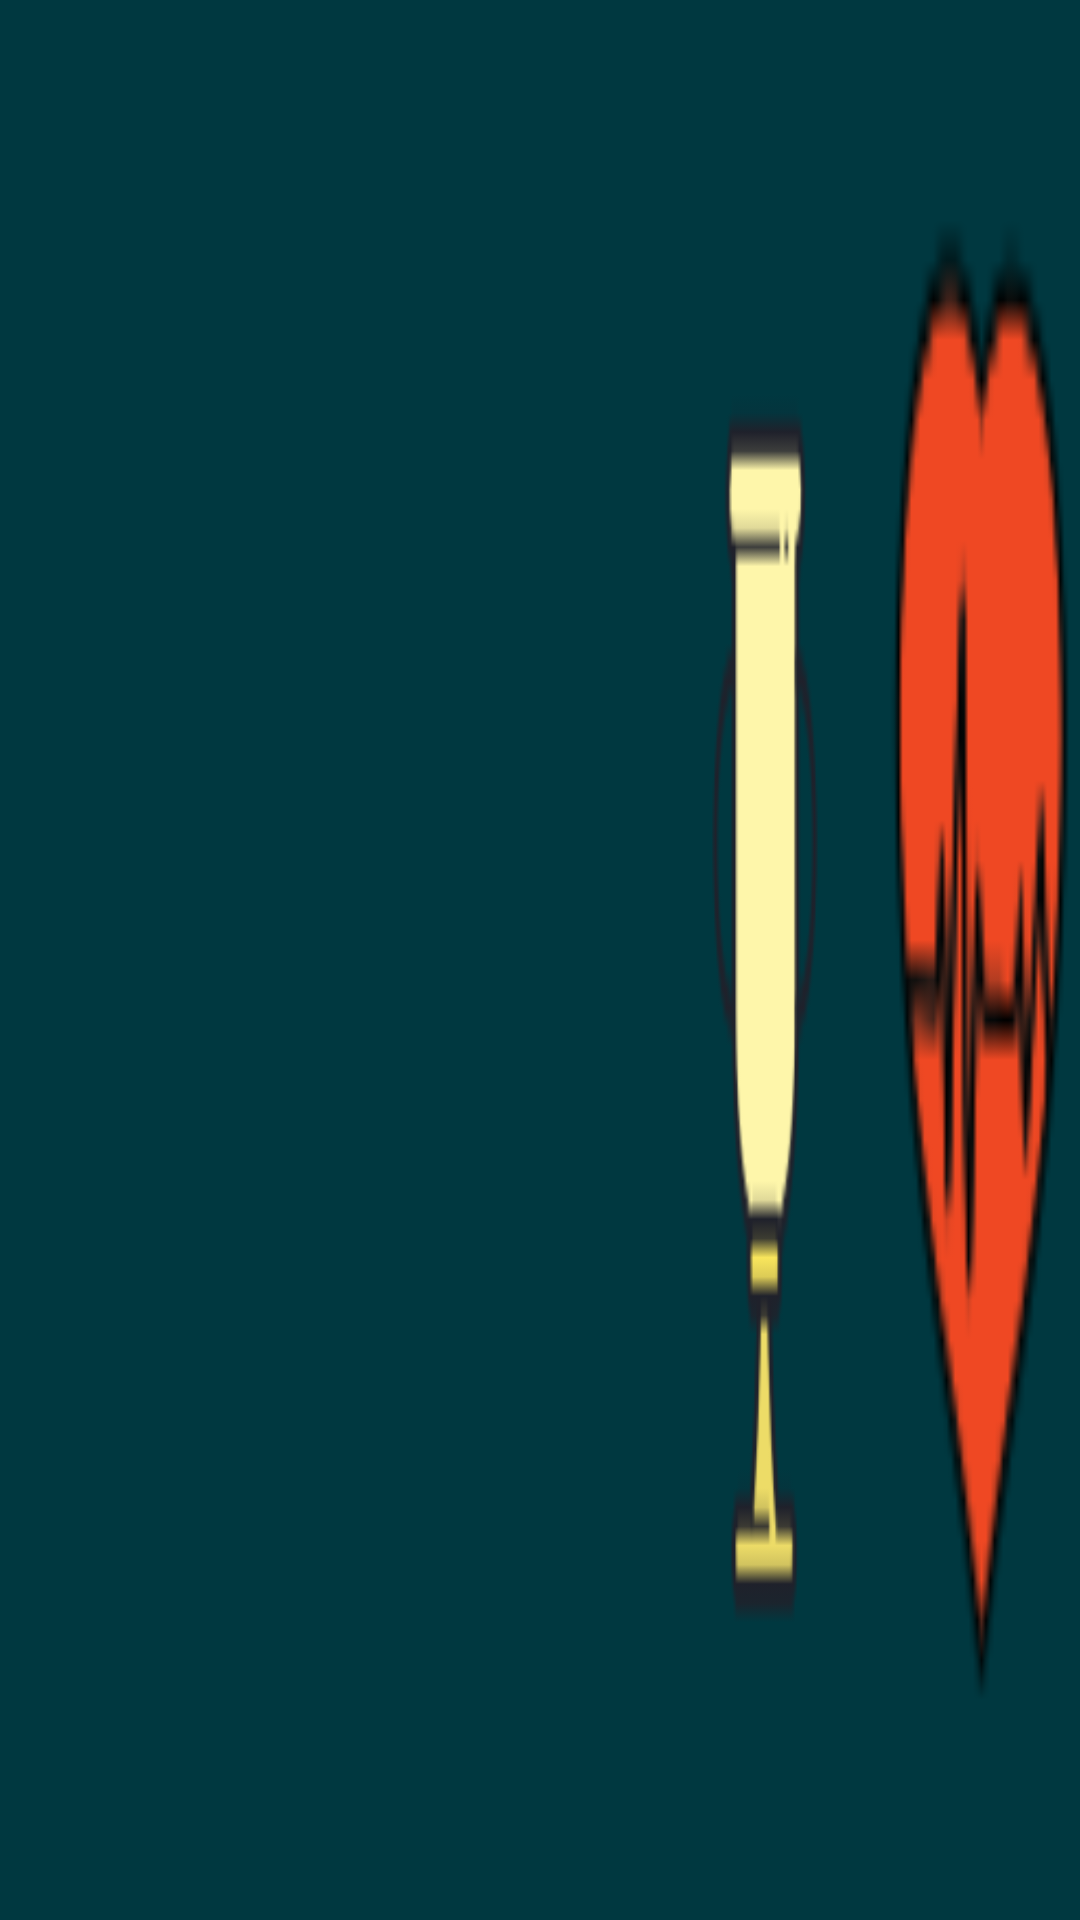

Reconstruct the res/layout file that produces this screen, plus the resources it refers to.
<!-- AndroidManifest.xml: application theme Theme.QuitQuick -->
<!-- res/layout/action_bar_custom.xml -->
<?xml version="1.0" encoding="utf-8"?>
<androidx.appcompat.widget.Toolbar
    xmlns:android="http://schemas.android.com/apk/res/android"
    xmlns:app="http://schemas.android.com/apk/res-auto"
    android:layout_width="match_parent"
    android:layout_height="?attr/actionBarSize"
    android:background="@color/green1"
    android:id="@+id/customActionBar"
    android:theme="@style/ThemeOverlay.AppCompat.Dark">

    <ImageButton
        android:layout_width="70dip"
        android:layout_height="match_parent"
        android:background="@drawable/ic_heart2"
        android:layout_gravity="right"
        android:id="@+id/btnAppBarHealth">

    </ImageButton>
    <ImageButton
        android:layout_width="70dip"
        android:layout_height="match_parent"
        android:background="@drawable/ic_ach1"
        android:layout_gravity="right"
        android:id="@+id/btnappBarAchievement"
        >

    </ImageButton>
</androidx.appcompat.widget.Toolbar>
<!-- resources referenced by this layout -->
<resources>
  <color name="green1">#003840</color>
  <!-- drawable ic_ach1: png bitmap (drawable, 2840 bytes) -->
  <!-- drawable ic_heart2: png bitmap (drawable, 2180 bytes) -->
  <style name="Theme.QuitQuick" parent="Theme.MaterialComponents.DayNight.NoActionBar">
          
          <item name="colorPrimary">@color/purple_500</item>
          <item name="colorPrimaryVariant">@color/purple_700</item>
          <item name="colorOnPrimary">@color/white</item>
          
          <item name="colorSecondary">@color/teal_200</item>
          <item name="colorSecondaryVariant">@color/teal_700</item>
          <item name="colorOnSecondary">@color/black</item>
          
          <item name="android:statusBarColor" tools:targetApi="l">?attr/colorPrimaryVariant</item>
          
      </style>
  <color name="purple_500">#FF6200EE</color>
  <color name="purple_700">#FF3700B3</color>
  <color name="white">#FFFFFFFF</color>
  <color name="teal_200">#FF03DAC5</color>
  <color name="teal_700">#FF018786</color>
  <color name="black">#FF000000</color>
</resources>
